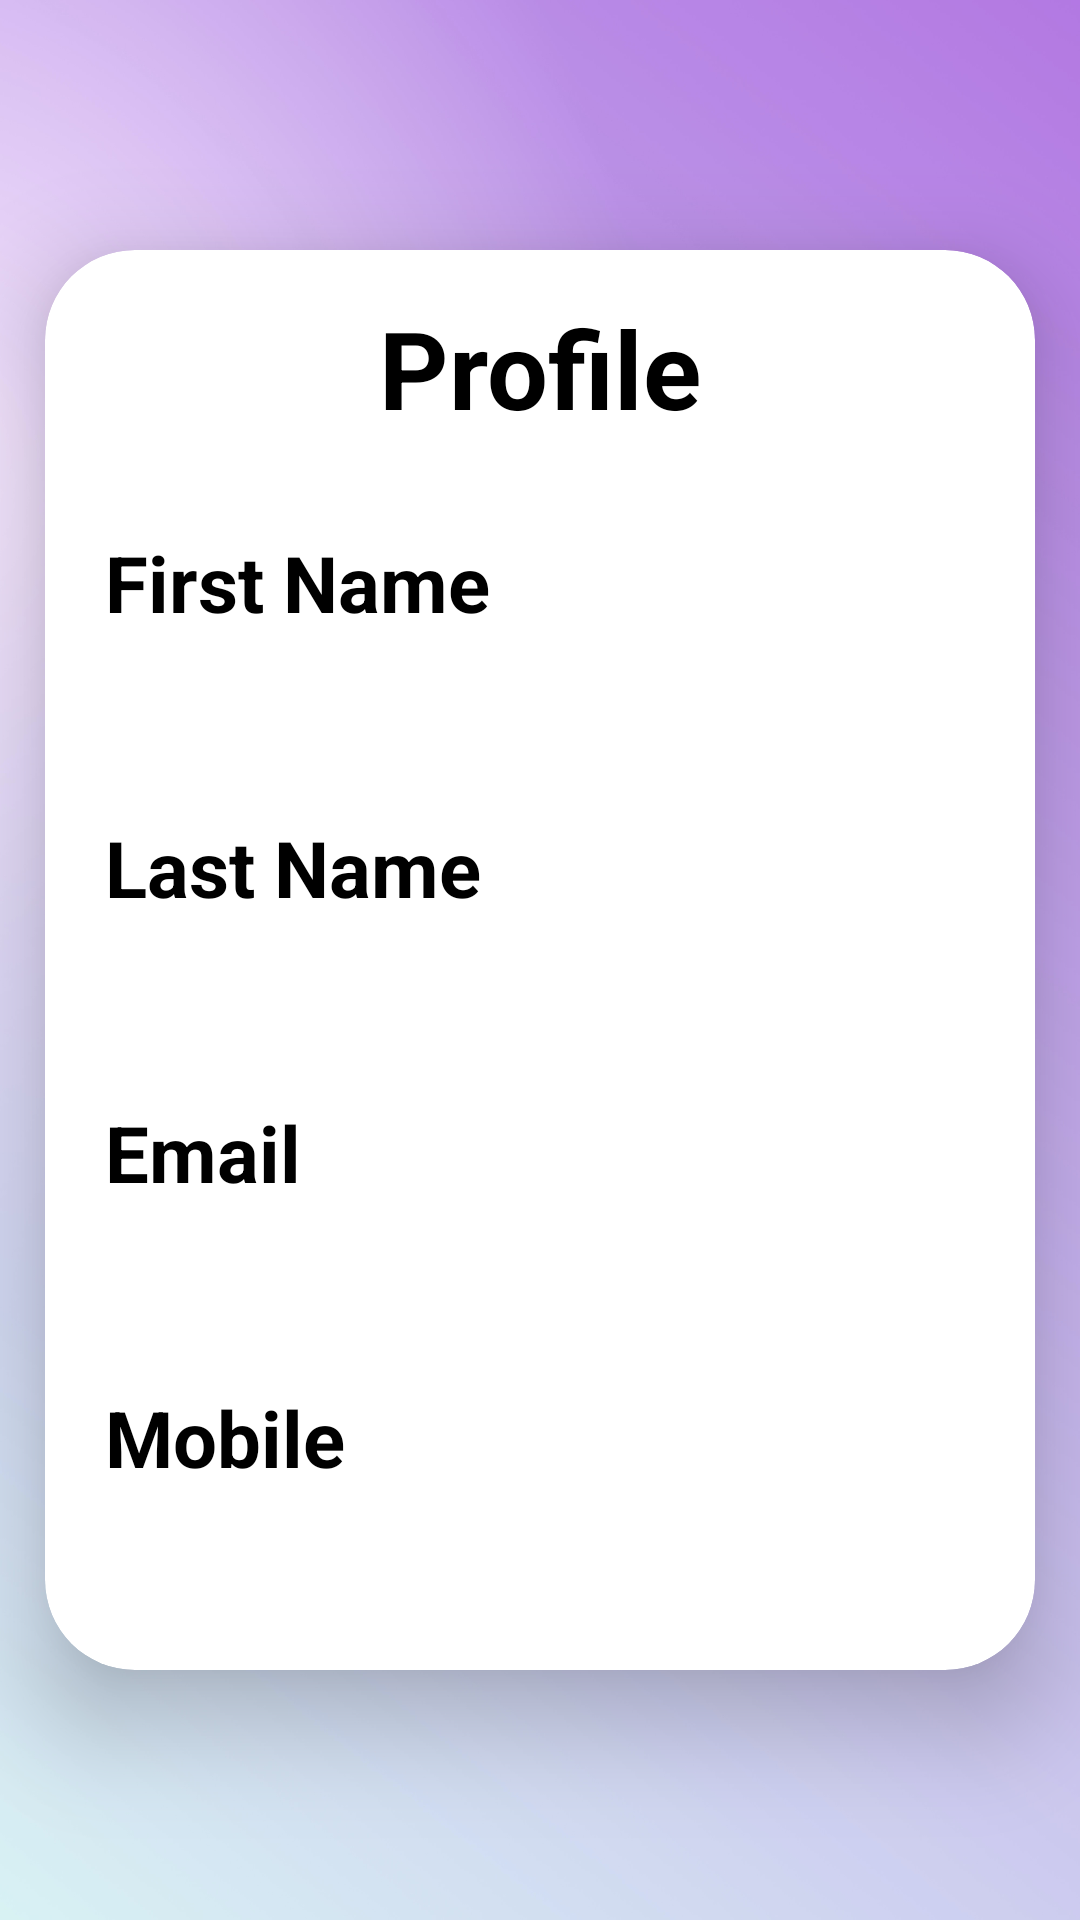

Write the Android layout XML for this screen, with the resource values it uses.
<!-- AndroidManifest.xml: application theme Theme.Wagba -->
<!-- res/layout/profile_page.xml -->
<?xml version="1.0" encoding="utf-8"?>
<LinearLayout

    xmlns:android="http://schemas.android.com/apk/res/android"
    xmlns:app="http://schemas.android.com/apk/res-auto"
    xmlns:card_view="http://schemas.android.com/apk/res-auto"
    xmlns:tools="http://schemas.android.com/tools"
    android:layout_width="match_parent"
    android:layout_height="match_parent"
    android:background="@drawable/unsplashbg"
    android:gravity="center"
    android:orientation="vertical"
    tools:context=".RegisterPage">

    <androidx.cardview.widget.CardView
        android:layout_width="match_parent"
        android:layout_height="wrap_content"
        android:layout_margin="15dp"
        android:background="@drawable/custom_edittext"
        app:cardCornerRadius="30dp"
        app:cardElevation="20dp">

        <LinearLayout
            android:layout_width="match_parent"
            android:layout_height="wrap_content"
            android:orientation="vertical">

            <TextView
                android:id="@+id/registerText"
                android:layout_width="match_parent"
                android:layout_height="wrap_content"
                android:layout_marginTop="15dp"
                android:text="Profile"
                android:textAlignment="center"
                android:textColor="@color/black"
                android:textSize="36sp"
                android:textStyle="bold" />


            <LinearLayout
                android:layout_width="match_parent"
                android:layout_height="wrap_content"
                android:layout_gravity="center_horizontal"
                android:layout_marginTop="30dp"
                android:layout_marginBottom="60dp"
                android:orientation="horizontal"
                android:paddingLeft="20dp">


                <TextView

                    android:layout_width="match_parent"
                    android:layout_height="wrap_content"
                    android:layout_weight="1"
                    android:text="First Name"
                    android:textColor="@color/black"
                    android:textSize="26sp"
                    android:textStyle="bold" />

                <TextView

                    android:id="@+id/profile_fname"
                    android:layout_width="match_parent"
                    android:layout_height="wrap_content"
                    android:layout_weight="1"
                    android:textColor="@color/purple"
                    android:textSize="26sp"
                    android:textStyle="bold" />

            </LinearLayout>

            <LinearLayout
                android:layout_width="match_parent"
                android:layout_height="wrap_content"
                android:layout_gravity="center_horizontal"
                android:layout_marginBottom="60dp"
                android:orientation="horizontal"
                android:paddingLeft="20dp">


                <TextView

                    android:layout_width="match_parent"
                    android:layout_height="wrap_content"
                    android:layout_weight="1"
                    android:text="Last Name"
                    android:textColor="@color/black"
                    android:textSize="26sp"
                    android:textStyle="bold" />

                <TextView

                    android:id="@+id/profile_lname"
                    android:layout_width="match_parent"
                    android:layout_height="wrap_content"
                    android:layout_weight="1"
                    android:textColor="@color/purple"
                    android:textSize="26sp"
                    android:textStyle="bold" />

            </LinearLayout>


            <LinearLayout
                android:layout_width="match_parent"
                android:layout_height="wrap_content"
                android:layout_gravity="center_horizontal"
                android:layout_marginBottom="60dp"
                android:orientation="horizontal"
                android:paddingLeft="20dp">


                <TextView

                    android:layout_width="match_parent"
                    android:layout_height="wrap_content"
                    android:layout_weight="1"
                    android:text="Email"
                    android:textColor="@color/black"
                    android:textSize="26sp"
                    android:textStyle="bold" />

                <TextView

                    android:id="@+id/profile_email"
                    android:layout_width="match_parent"
                    android:layout_height="wrap_content"
                    android:layout_weight="1"
                    android:textColor="@color/purple"
                    android:textSize="26sp"
                    android:textStyle="bold" />

            </LinearLayout>


            <LinearLayout
                android:layout_width="match_parent"
                android:layout_height="wrap_content"
                android:layout_gravity="center_horizontal"
                android:layout_marginBottom="60dp"
                android:orientation="horizontal"
                android:paddingLeft="20dp">


                <TextView

                    android:id="@+id/profile_phone"
                    android:layout_width="match_parent"
                    android:layout_height="wrap_content"
                    android:layout_weight="1"
                    android:text="Mobile"
                    android:textColor="@color/black"
                    android:textSize="26sp"
                    android:textStyle="bold" />

                <TextView

                    android:id="@+id/profile_mobile"
                    android:layout_width="match_parent"
                    android:layout_height="wrap_content"
                    android:layout_weight="1"
                    android:textColor="@color/purple"
                    android:textSize="26sp"
                    android:textStyle="bold" />

            </LinearLayout>

        </LinearLayout>

    </androidx.cardview.widget.CardView>


</LinearLayout>
<!-- resources referenced by this layout -->
<resources>
  <!-- drawable unsplashbg: jpg bitmap (drawable, 179611 bytes) -->
  <style name="Theme.Wagba" parent="Theme.MaterialComponents.DayNight.NoActionBar">
          
          <item name="colorPrimary">@color/purple_500</item>
          <item name="colorPrimaryVariant">@color/purple_700</item>
          <item name="colorOnPrimary">@color/white</item>
          
          <item name="colorSecondary">@color/teal_200</item>
          <item name="colorSecondaryVariant">@color/teal_700</item>
          <item name="colorOnSecondary">@color/black</item>
          
          <item name="android:statusBarColor">?attr/colorPrimaryVariant</item>
          
      </style>
  <!-- not gathered from this repository: default colours our renderer supplied (Android Studio template values) -->
  <color name="purple_500">#FF6200EE</color>
  <color name="purple_700">#FF3700B3</color>
  <color name="teal_200">#FF03DAC5</color>
  <color name="teal_700">#FF018786</color>
  <color name="black">#FF000000</color>
  <color name="white">#FFFFFFFF</color>
</resources>
